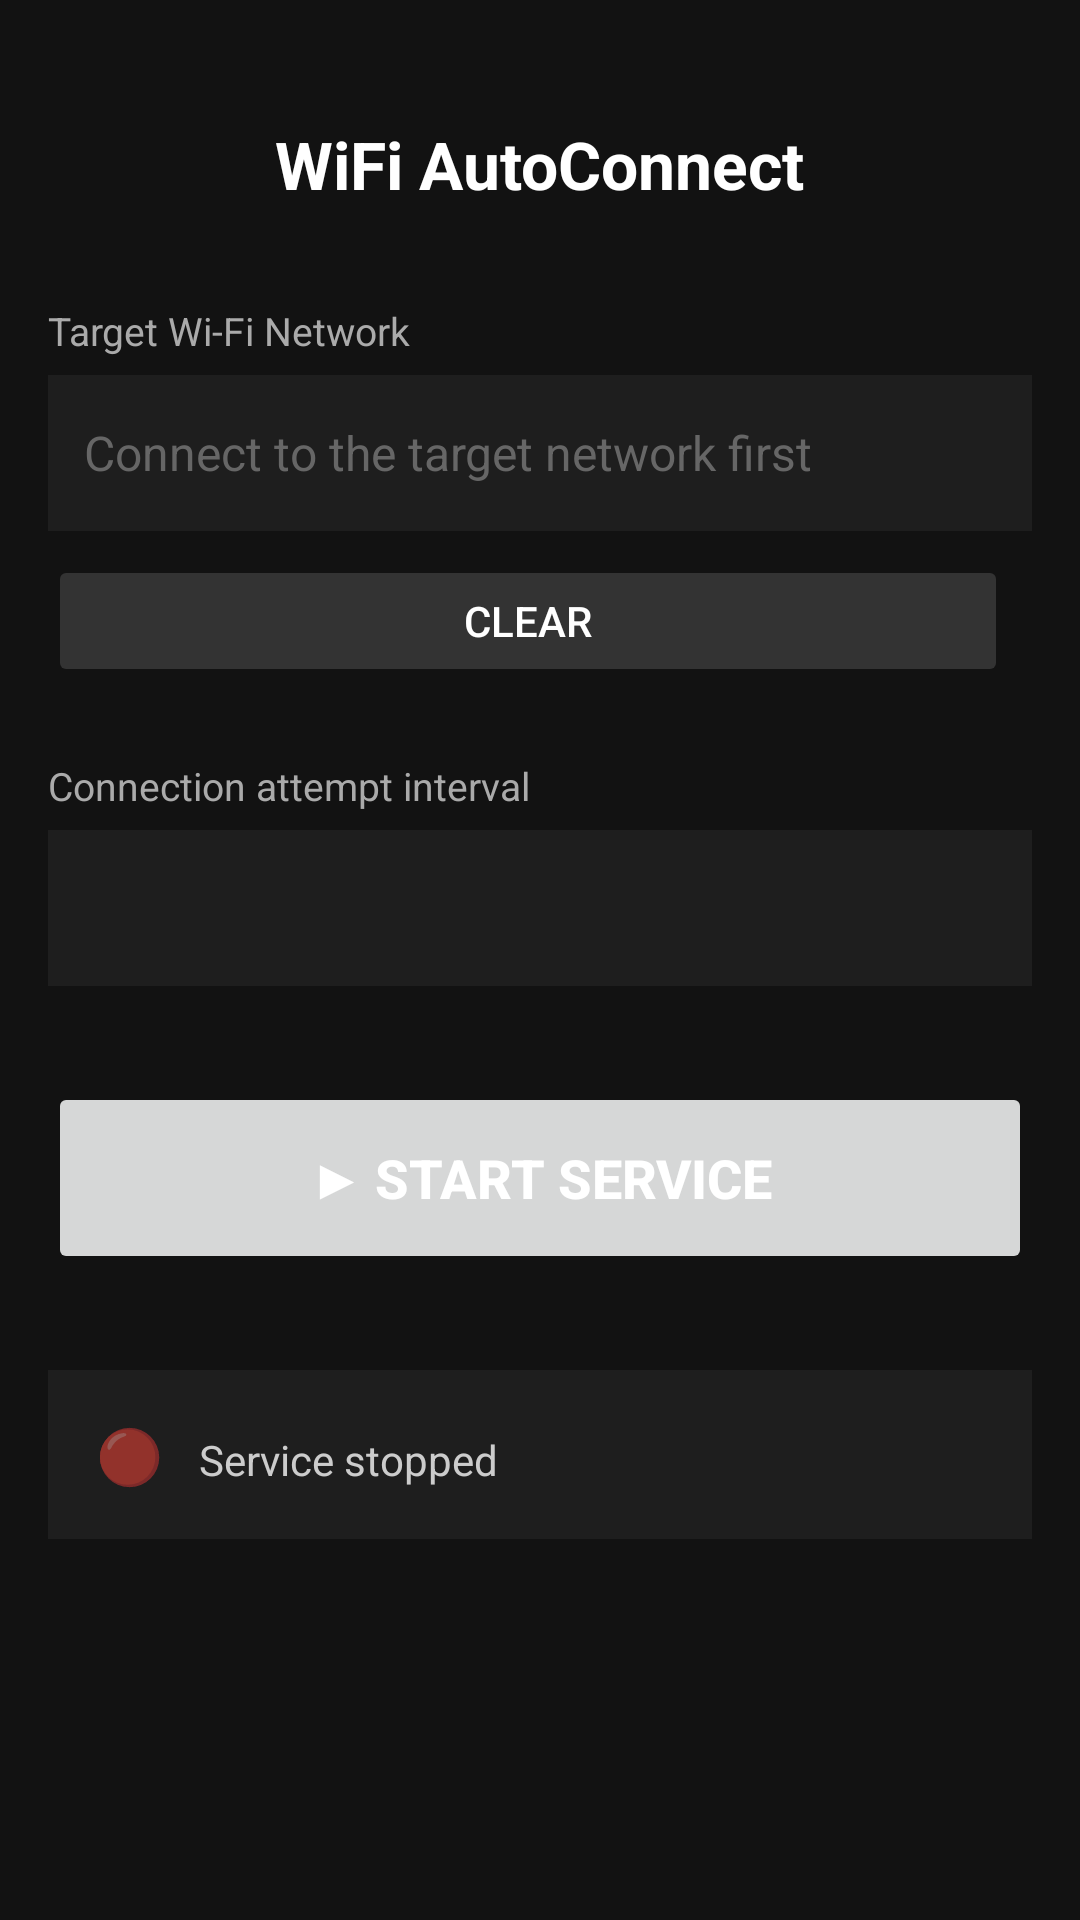

Android layout source for this screen:
<!-- AndroidManifest.xml: application theme Theme.App -->
<!-- res/layout/activity_main.xml -->
<?xml version="1.0" encoding="utf-8"?>
<ScrollView xmlns:android="http://schemas.android.com/apk/res/android"
    android:layout_width="match_parent"
    android:layout_height="match_parent"
    android:background="#121212"
    android:padding="16dp">

    <LinearLayout
        android:layout_width="match_parent"
        android:layout_height="wrap_content"
        android:orientation="vertical"
        android:gravity="center_horizontal">

        <TextView
            android:layout_width="wrap_content"
            android:layout_height="wrap_content"
            android:text="@string/app_name"
            android:textSize="22sp"
            android:textStyle="bold"
            android:textColor="#FFFFFF"
            android:layout_marginTop="24dp"
            android:layout_marginBottom="32dp" />

        <TextView
            android:layout_width="match_parent"
            android:layout_height="wrap_content"
            android:text="@string/label_target_network"
            android:textSize="13sp"
            android:textColor="#AAAAAA"
            android:layout_marginBottom="6dp" />

        <EditText
            android:id="@+id/editSsid"
            android:layout_width="match_parent"
            android:layout_height="52dp"
            android:background="#1E1E1E"
            android:paddingStart="12dp"
            android:paddingEnd="12dp"
            android:hint="@string/hint_ssid"
            android:textColor="#FFFFFF"
            android:textColorHint="#666666"
            android:textSize="16sp"
            android:inputType="text"
            android:singleLine="true" />

        <TextView
            android:id="@+id/tvSsidHint"
            android:layout_width="match_parent"
            android:layout_height="wrap_content"
            android:layout_marginTop="6dp"
            android:textSize="12sp"
            android:textColor="#888888"
            android:visibility="gone" />

        <LinearLayout
            android:layout_width="match_parent"
            android:layout_height="wrap_content"
            android:orientation="horizontal"
            android:layout_marginTop="8dp">

            <Button
                android:id="@+id/btnClear"
                android:layout_width="0dp"
                android:layout_height="44dp"
                android:layout_weight="1"
                android:layout_marginEnd="8dp"
                android:text="@string/btn_clear"
                android:textSize="14sp"
                android:textColor="#FFFFFF"
                android:backgroundTint="#333333"
                android:stateListAnimator="@null"
                android:elevation="0dp" />

            <Button
                android:id="@+id/btnWifiSettings"
                android:layout_width="0dp"
                android:layout_height="44dp"
                android:layout_weight="2"
                android:text="@string/btn_wifi_settings"
                android:textSize="14sp"
                android:textColor="#FFFFFF"
                android:backgroundTint="#1565C0"
                android:stateListAnimator="@null"
                android:elevation="0dp"
                android:visibility="gone" />

        </LinearLayout>

        <TextView
            android:layout_width="match_parent"
            android:layout_height="wrap_content"
            android:text="@string/label_interval"
            android:textSize="13sp"
            android:textColor="#AAAAAA"
            android:layout_marginTop="24dp"
            android:layout_marginBottom="6dp" />

        <Spinner
            android:id="@+id/spinnerInterval"
            android:layout_width="match_parent"
            android:layout_height="52dp"
            android:background="#1E1E1E"
            android:paddingStart="12dp"
            android:paddingEnd="12dp"
            android:spinnerMode="dropdown" />

        <Button
            android:id="@+id/btnToggle"
            android:layout_width="match_parent"
            android:layout_height="64dp"
            android:layout_marginTop="32dp"
            android:text="@string/btn_start_service"
            android:textSize="18sp"
            android:textStyle="bold"
            android:textColor="#FFFFFF"
            android:stateListAnimator="@null"
            android:elevation="0dp" />

        <LinearLayout
            android:layout_width="match_parent"
            android:layout_height="wrap_content"
            android:orientation="horizontal"
            android:layout_marginTop="32dp"
            android:background="#1E1E1E"
            android:padding="16dp">

            <TextView
                android:id="@+id/tvStatusDot"
                android:layout_width="wrap_content"
                android:layout_height="wrap_content"
                android:text="🔴"
                android:textSize="18sp"
                android:layout_marginEnd="12dp" />

            <TextView
                android:id="@+id/tvStatus"
                android:layout_width="0dp"
                android:layout_height="wrap_content"
                android:layout_weight="1"
                android:text="@string/status_service_stopped"
                android:textColor="#CCCCCC"
                android:textSize="14sp" />
        </LinearLayout>

    </LinearLayout>
</ScrollView>
<!-- resources referenced by this layout -->
<resources>
  <string name="app_name">WiFi AutoConnect</string>
  <string name="btn_clear">Clear</string>
  <string name="btn_start_service">▶  Start service</string>
  <string name="btn_wifi_settings">Wi-Fi Settings</string>
  <string name="hint_ssid">Connect to the target network first</string>
  <string name="label_interval">Connection attempt interval</string>
  <string name="label_target_network">Target Wi-Fi Network</string>
  <string name="status_service_stopped">Service stopped</string>
  <style name="Theme.App" parent="Theme.MaterialComponents.DayNight.DarkActionBar">
          <item name="colorPrimary">#1E88E5</item>
          <item name="colorPrimaryVariant">#1565C0</item>
          <item name="colorOnPrimary">@color/white</item>
          <item name="colorSecondary">#43A047</item>
          <item name="colorOnSecondary">@color/white</item>
          <item name="android:statusBarColor">#121212</item>
      </style>
  <!-- not gathered from this repository: default colours our renderer supplied (Android Studio template values) -->
  <color name="white">#FFFFFFFF</color>
</resources>
